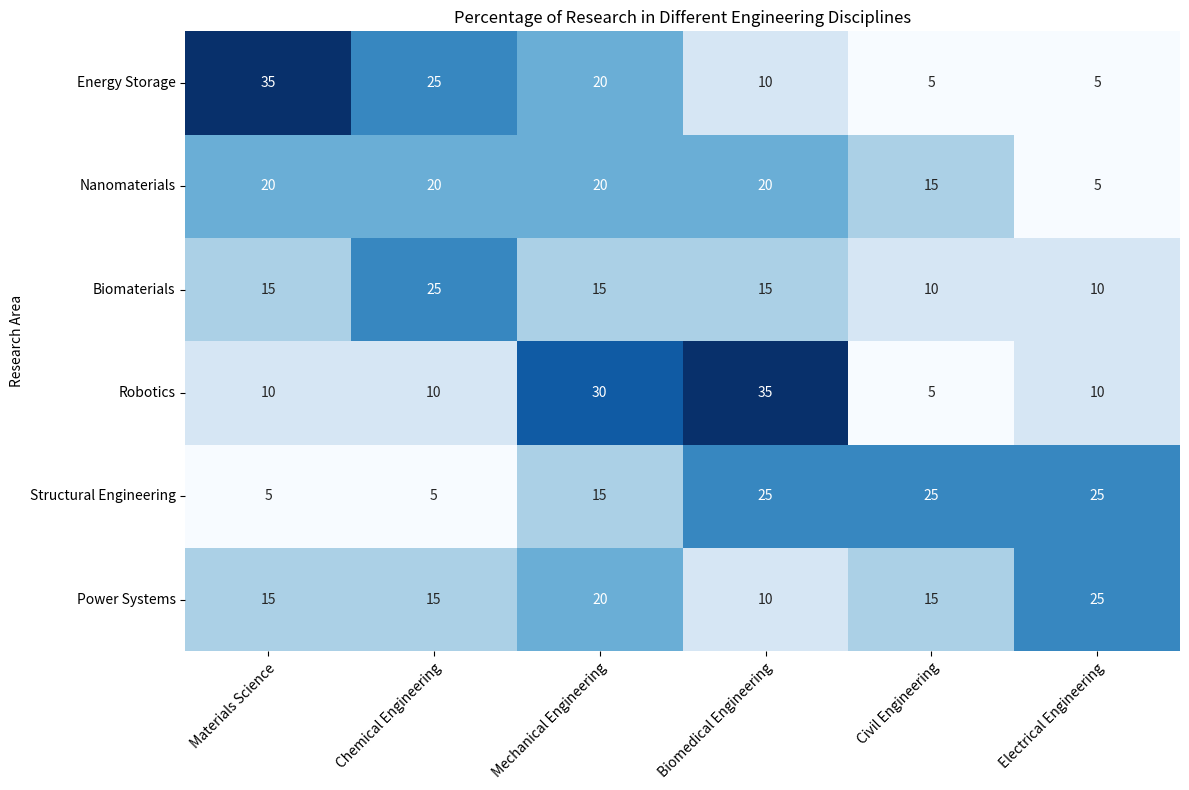

Python code for this plot: (Note: this script raises an exception after producing the figure.)

import matplotlib.pyplot as plt
import numpy as np
import pandas as pd
import seaborn as sns

# Define the data as a dictionary
data = {'Research Area': ['Energy Storage', 'Nanomaterials', 'Biomaterials', 'Robotics', 'Structural Engineering', 'Power Systems'],
        'Materials Science': [35, 20, 15, 10, 5, 15],
        'Chemical Engineering': [25, 20, 25, 10, 5, 15],
        'Mechanical Engineering': [20, 20, 15, 30, 15, 20],
        'Biomedical Engineering': [10, 20, 15, 35, 25, 10],
        'Civil Engineering': [5, 15, 10, 5, 25, 15],
        'Electrical Engineering': [5, 5, 10, 10, 25, 25]}

# Convert the data to a pandas DataFrame
df = pd.DataFrame(data).set_index('Research Area')

# Create a figure and axes
fig, ax = plt.subplots(figsize=(12, 8))

# Plot the heatmap using sns.heatmap()
sns.heatmap(df, cmap='Blues', annot=True, fmt='g', cbar=False)

# Set the ticks and ticklabels for the x and y axis
ax.set_xticks(np.arange(len(df.columns)) + 0.5)
ax.set_yticks(np.arange(len(df.index)) + 0.5)
ax.set_xticklabels(df.columns, rotation=45, ha='right', rotation_mode='anchor')
ax.set_yticklabels(df.index, rotation=0, ha='right', rotation_mode='anchor')

# Set the title of the figure
plt.title('Percentage of Research in Different Engineering Disciplines')

# Automatically resize the image by tight_layout()
plt.tight_layout()

# Save the figure as a png file
plt.savefig('output/final/heatmap/png/20231228-124154_49.png', bbox_inches='tight')

# Clear the current image state
plt.clf()

# Check the generated code to make sure it doesn't report errors, do not include undefined functions, and save path is relative path which is completely the same as output/final/heatmap/png.
